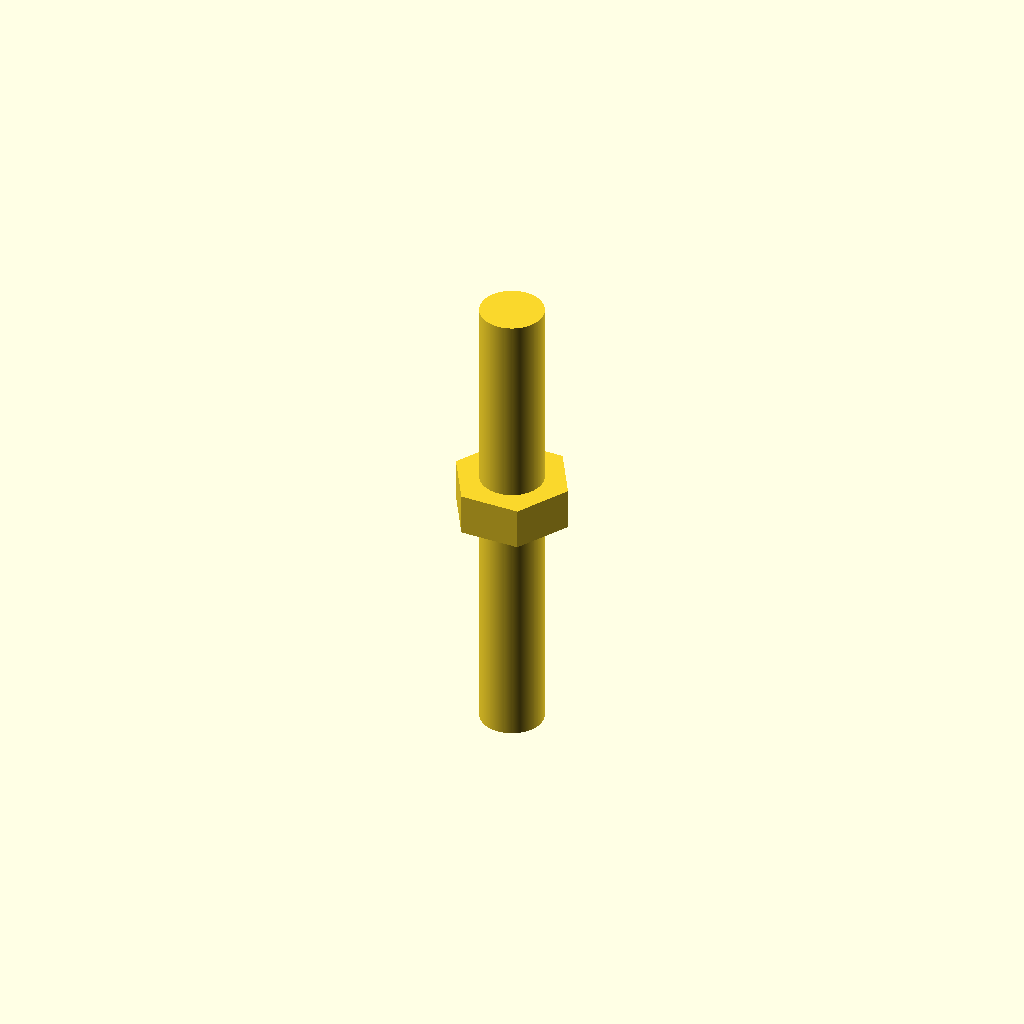
Cell 1: the model at its default parameters.
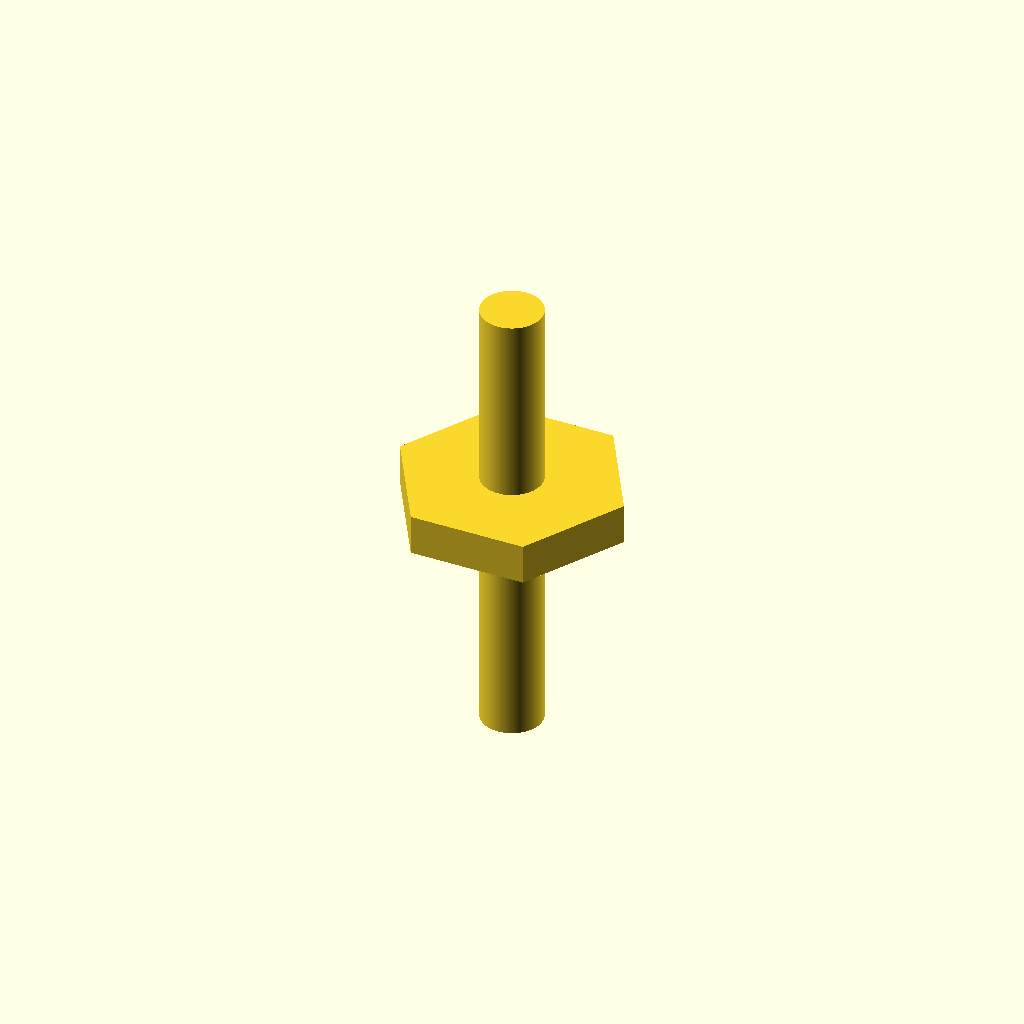
Cell 2: the same model with af = 26.
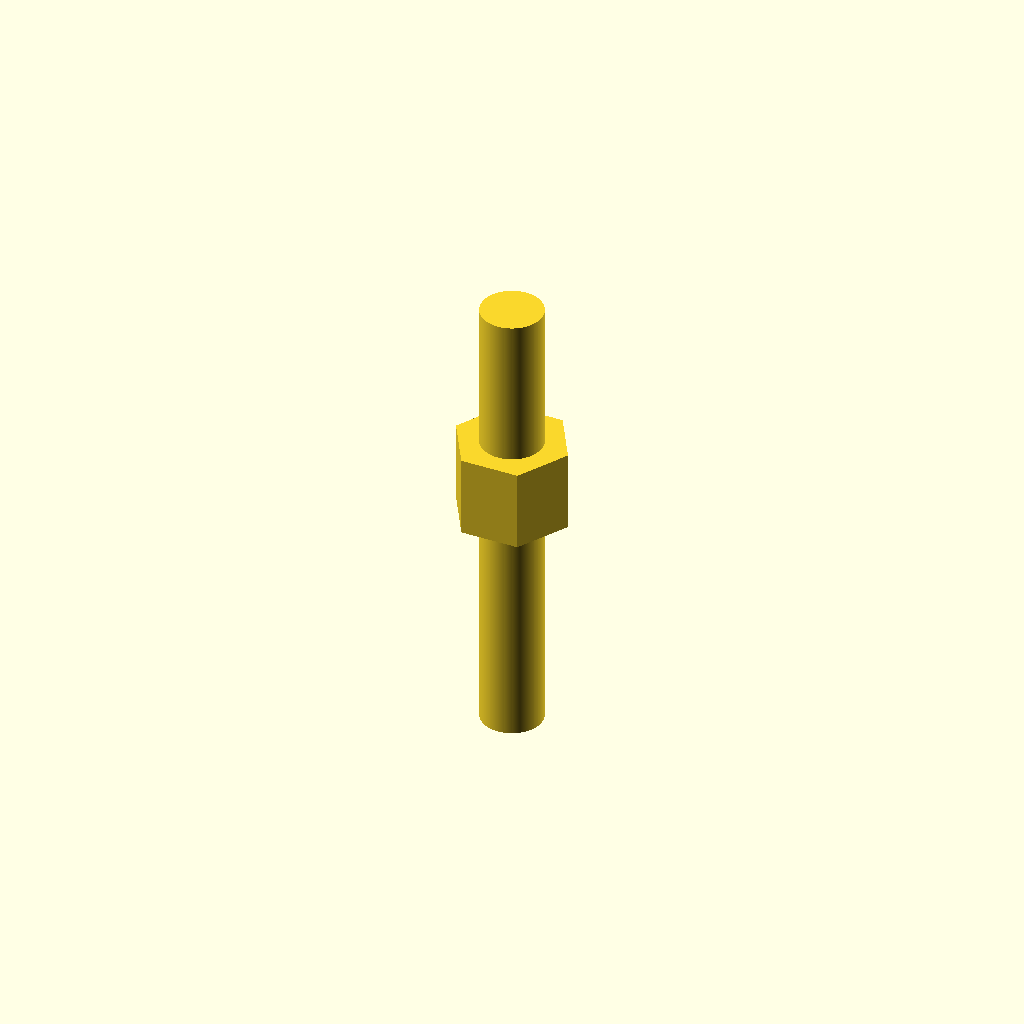
Cell 3 — h set to 10.6, the other parameters unchanged.
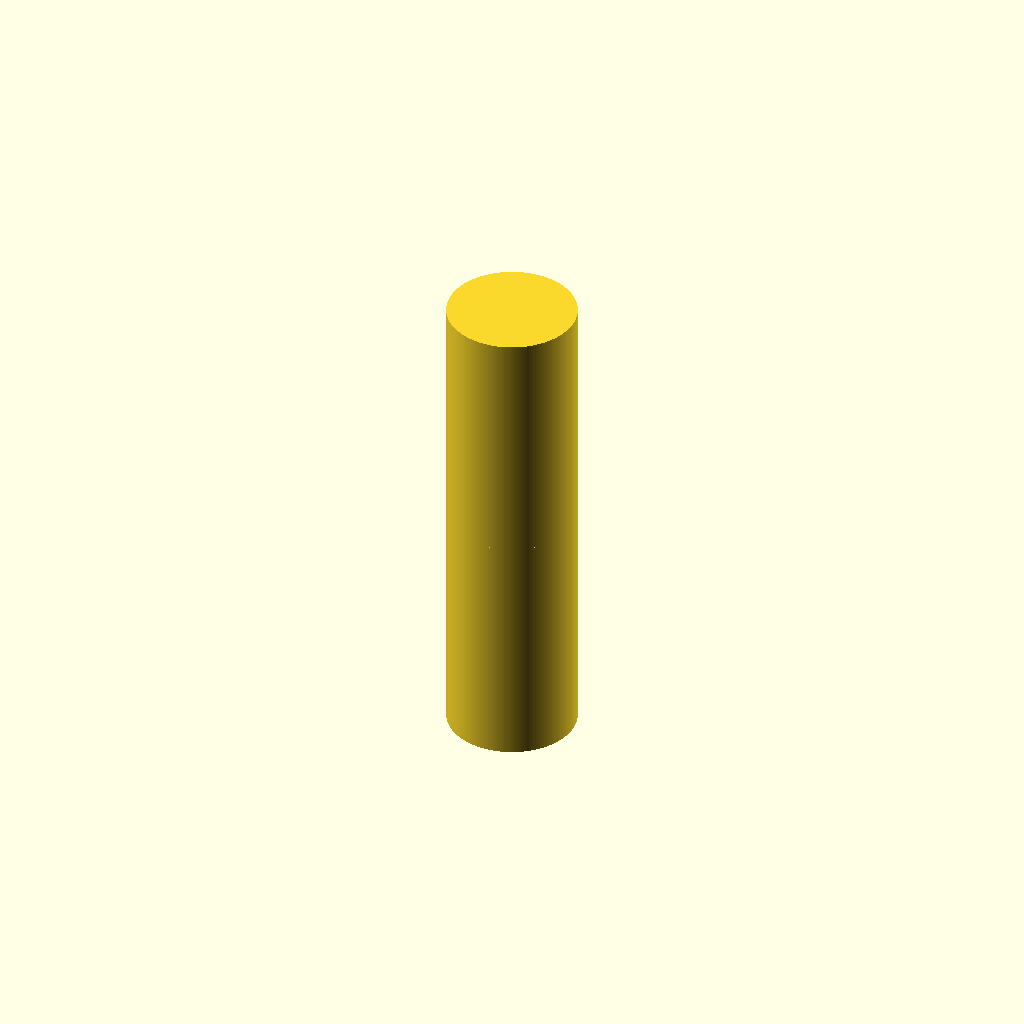
Cell 4 — d set to 16, the other parameters unchanged.
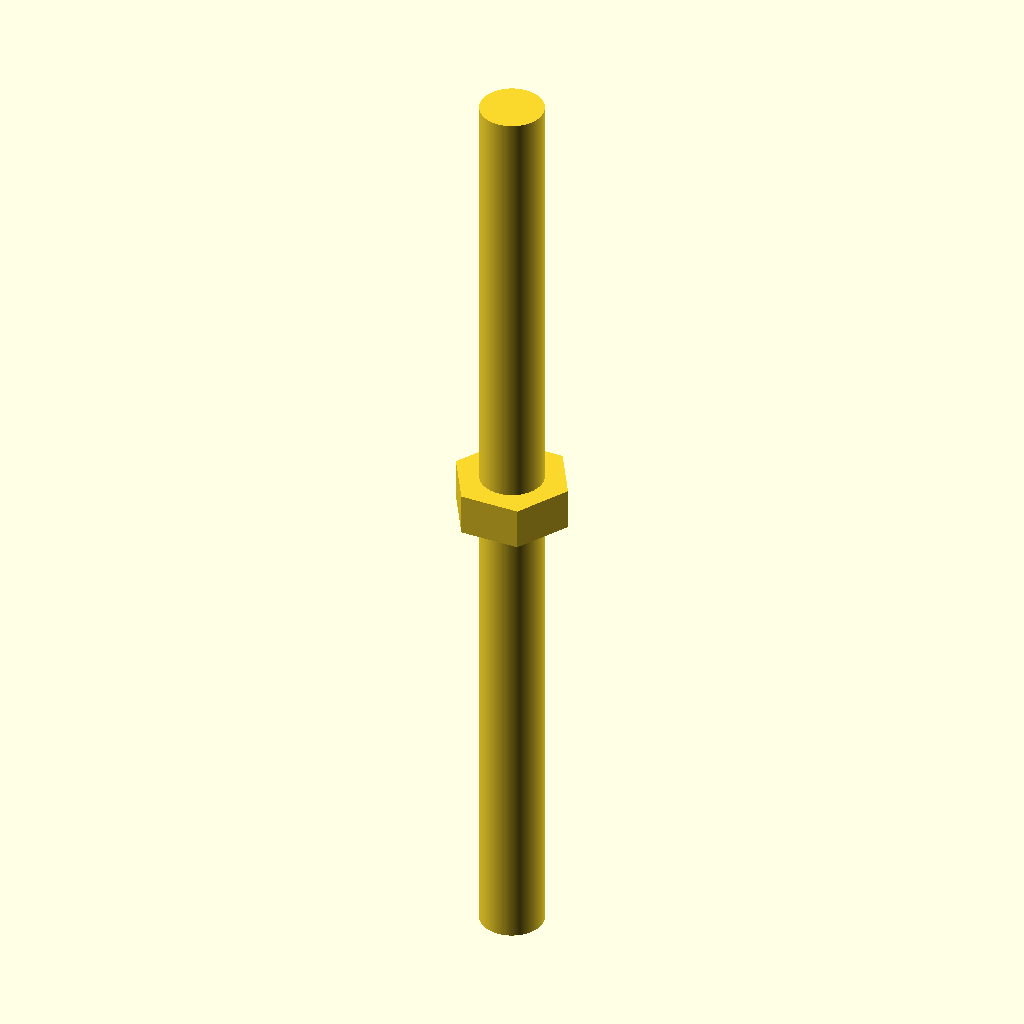
Cell 5: L = 60 (everything else at default).
One fixed orthographic camera (rotation 55°, 0°, 25°; colour scheme Cornfield) for every cell.
OpenSCAD source file results/tier-2-hex-bolt/bare_gpt-5.4-nano-b88286d68f36-2026-04-28T13-47-15-148Z/final.scad:
// M8 hex bolt (thread omitted)

$fn = 180;

// Parameters
af = 13;      // across-flats of hex head [mm]
h  = 5.3;     // head height [mm]
d  = 8;       // shank diameter [mm]
L  = 30;      // shank length [mm]

// Hex head: build centered cylinder with flat-to-flat = af
// For a regular hexagon: across-flats = 2 * apothem = 2 * (R * cos(30)) = R * sqrt(3)
// => circumradius R = af / sqrt(3)
R = af / sqrt(3);

module hex_prism(flat_to_flat, height) {
  $fn = 6;
  // circumradius derived from across-flats
  cylinder(h=height, r=flat_to_flat / sqrt(3), center=false);
}

// Placement: head bottom at z=0, shank extends into z<0
union() {
  // Head
  translate([0, 0, 0])
    hex_prism(af, h);

  // Shank
  translate([0, 0, 0])
    cylinder(h=L, d=d, center=false); // extends from z=0 to z=L
  // Move shank to extend into z<0
  translate([0, 0, -L])
    cylinder(h=L, d=d, center=false);
}
Parameter table extracted from the source (name, type, default, range or options):
af: number, default 13
h: number, default 5.3
d: number, default 8
L: number, default 30
